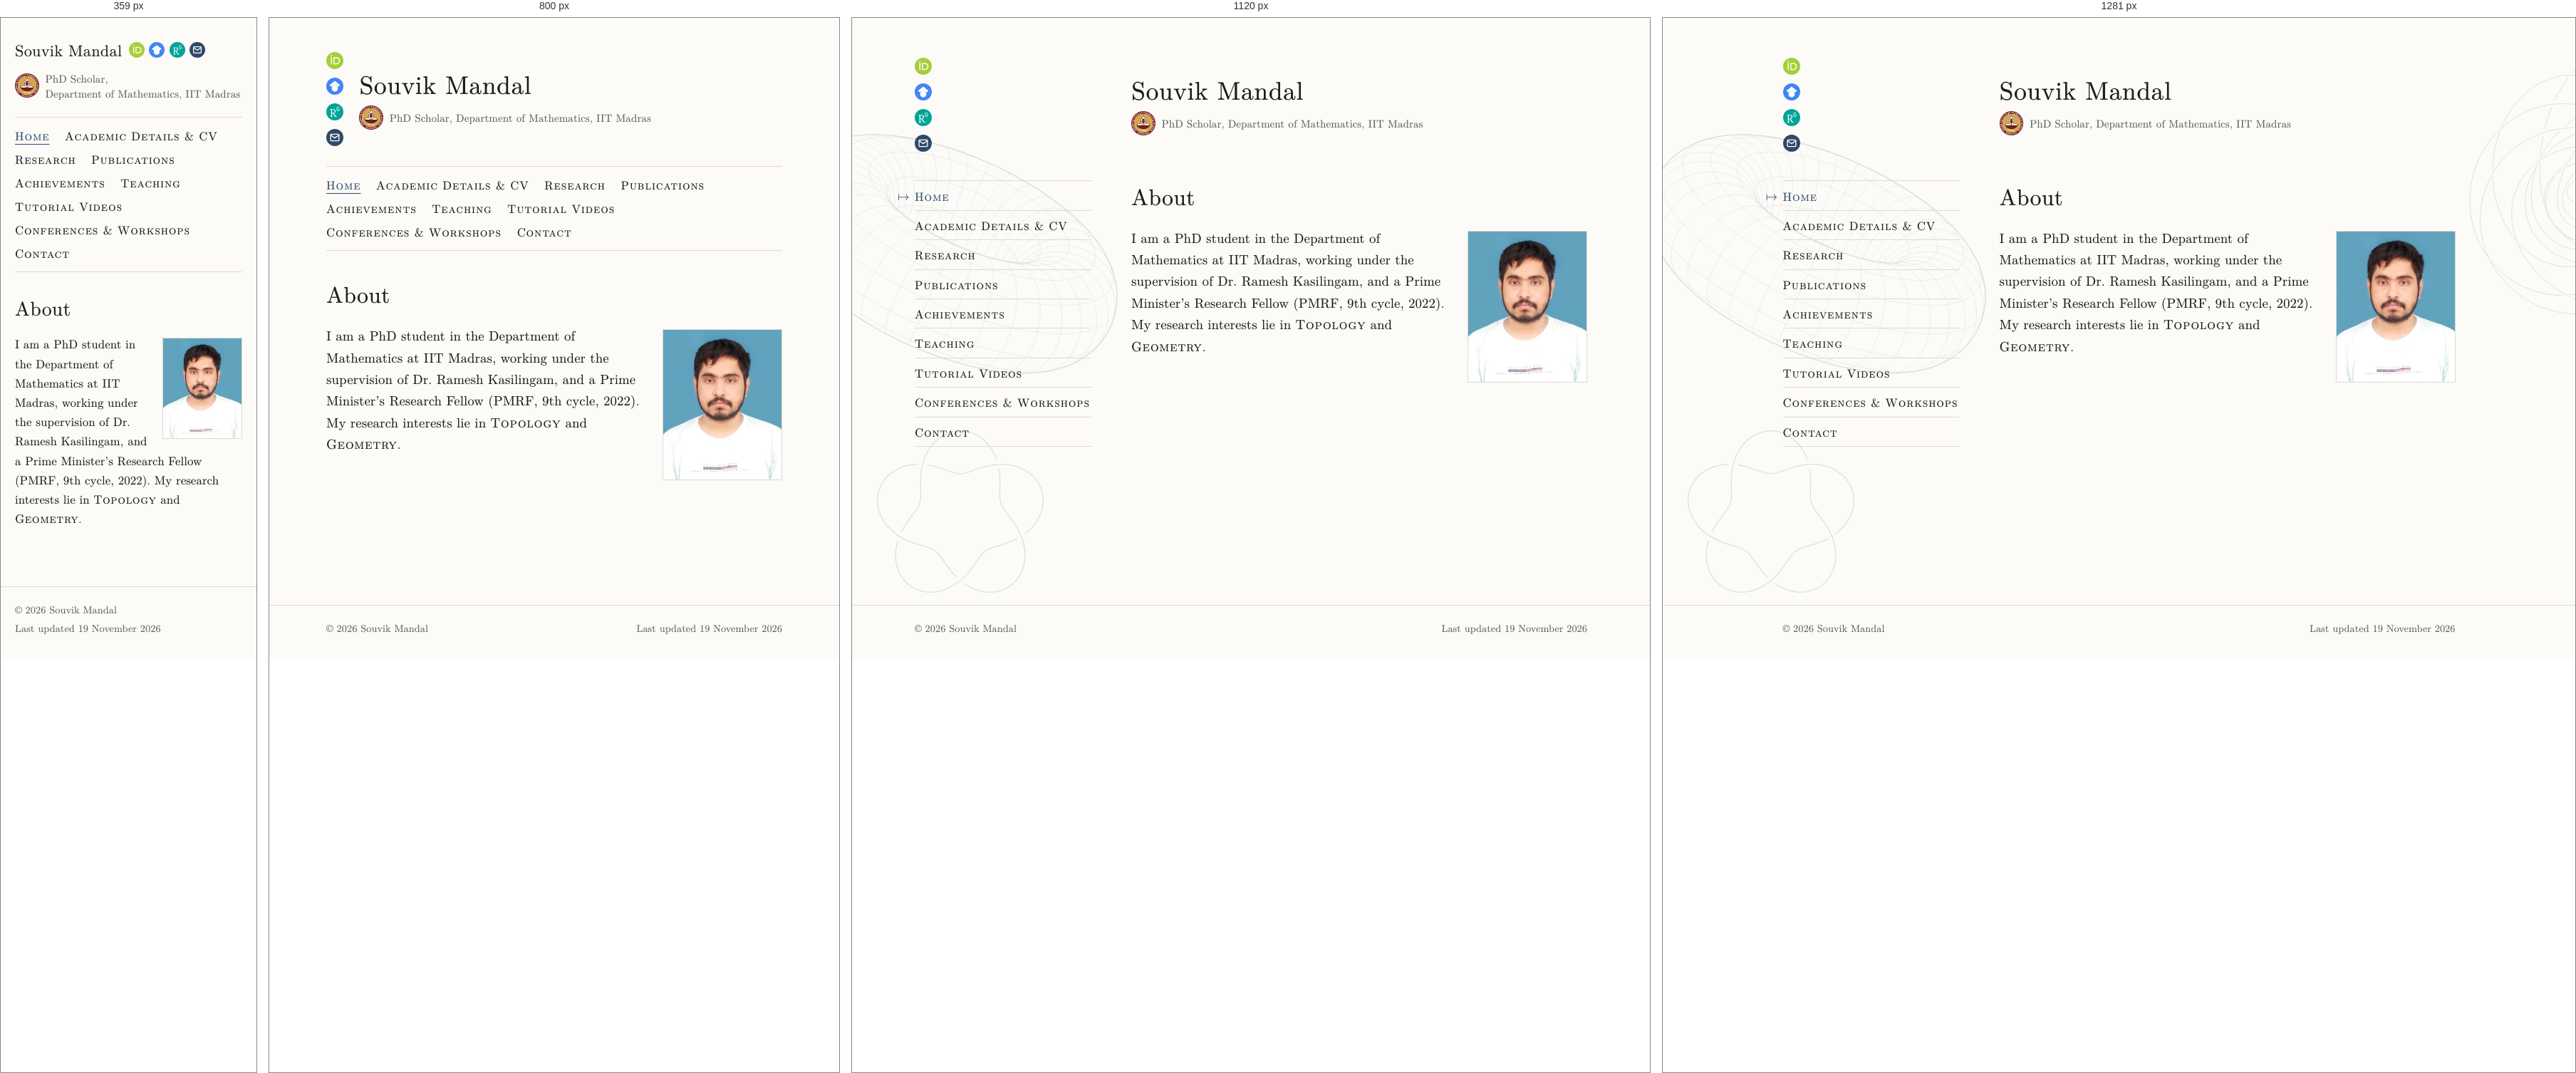
Rendered at 359 px, 800 px, 1120 px and 1281 px, left to right.

<!-- file: index.html -->
<!DOCTYPE html>
<html lang="en">
<head>
<meta charset="utf-8">
<meta name="viewport" content="width=device-width, initial-scale=1">
<title>Souvik Mandal – Mathematics (Topology and Geometry), IIT Madras</title>
<meta name="description" content="Souvik Mandal is a PhD Scholar in the Department of Mathematics at IIT Madras and a Prime Minister’s Research Fellow (PMRF), working in topology and geometry.">
<meta name="author" content="Souvik Mandal">
<meta name="robots" content="max-image-preview:large">
<link rel="canonical" href="https://ssouvikmandal.github.io/">
<meta property="og:type" content="profile">
<meta property="og:site_name" content="Souvik Mandal">
<meta property="og:title" content="Souvik Mandal – Mathematics (Topology and Geometry), IIT Madras">
<meta property="og:description" content="Souvik Mandal is a PhD Scholar in the Department of Mathematics at IIT Madras and a Prime Minister’s Research Fellow (PMRF), working in topology and geometry.">
<meta property="og:url" content="https://ssouvikmandal.github.io/">
<meta property="og:image" content="https://ssouvikmandal.github.io/images/og-image.png">
<meta property="og:image:width" content="1200">
<meta property="og:image:height" content="630">
<meta property="og:image:alt" content="Souvik Mandal">
<meta name="twitter:card" content="summary_large_image">
<link rel="icon" href="favicon.ico?v=3" sizes="16x16 32x32 48x48">
<link rel="icon" href="images/favicon-192.png?v=3" type="image/png" sizes="192x192">
<link rel="apple-touch-icon" href="images/apple-touch-icon.png?v=3">
<link rel="preload" href="assets/fonts/newcm-web-book.woff2" as="font" type="font/woff2" crossorigin>
<link rel="stylesheet" href="assets/site.css">
<script src="assets/email.js" defer></script>
<meta property="profile:first_name" content="Souvik">
<meta property="profile:last_name" content="Mandal">
<script type="application/ld+json">
{
  "@context": "https://schema.org",
  "@graph": [
    {
      "@type": "WebSite",
      "@id": "https://ssouvikmandal.github.io/#website",
      "url": "https://ssouvikmandal.github.io/",
      "name": "Souvik Mandal",
      "inLanguage": "en",
      "publisher": {
        "@id": "https://ssouvikmandal.github.io/#person"
      }
    },
    {
      "@type": "ProfilePage",
      "@id": "https://ssouvikmandal.github.io/",
      "url": "https://ssouvikmandal.github.io/",
      "name": "Souvik Mandal – Mathematics (Topology and Geometry), IIT Madras",
      "inLanguage": "en",
      "isPartOf": {
        "@id": "https://ssouvikmandal.github.io/#website"
      },
      "dateCreated": "2026-11-18T10:31:41+00:00",
      "dateModified": "2026-11-19T05:27:43+00:00",
      "mainEntity": {
        "@type": "Person",
        "@id": "https://ssouvikmandal.github.io/#person",
        "name": "Souvik Mandal",
        "givenName": "Souvik",
        "familyName": "Mandal",
        "url": "https://ssouvikmandal.github.io/",
        "image": {
          "@type": "ImageObject",
          "url": "https://ssouvikmandal.github.io/images/photo.jpg",
          "width": 421,
          "height": 534
        },
        "description": "Souvik Mandal is a PhD Scholar in the Department of Mathematics at IIT Madras and a Prime Minister’s Research Fellow (PMRF), working in topology and geometry.",
        "jobTitle": "PhD Scholar",
        "affiliation": {
          "@type": "CollegeOrUniversity",
          "name": "Indian Institute of Technology Madras",
          "alternateName": "IIT Madras",
          "url": "https://www.iitm.ac.in/",
          "department": {
            "@type": "Organization",
            "name": "Department of Mathematics, IIT Madras",
            "url": "https://math.iitm.ac.in/"
          }
        },
        "alumniOf": [
          {
            "@type": "CollegeOrUniversity",
            "name": "Indian Statistical Institute, Bengaluru",
            "url": "https://www.isibang.ac.in/"
          },
          {
            "@type": "CollegeOrUniversity",
            "name": "St. Xavier’s College, Kolkata",
            "url": "https://sxccal.edu/"
          }
        ],
        "award": [
          "Prime Minister’s Research Fellowship (PMRF), 9th cycle, 2022"
        ],
        "knowsAbout": [
          "Topology",
          "Geometry"
        ],
        "sameAs": [
          "https://orcid.org/0009-0004-0429-3063",
          "https://scholar.google.com/citations?user=NDJZbpcAAAAJ",
          "https://www.researchgate.net/profile/Souvik-Mandal-10",
          "https://www.youtube.com/@mathematicsfrombasic4962"
        ],
        "identifier": {
          "@type": "PropertyValue",
          "propertyID": "ORCID",
          "value": "0009-0004-0429-3063"
        }
      }
    }
  ]
}
</script>
<script data-goatcounter="https://ssouvikmandal.goatcounter.com/count" async src="assets/goatcounter/count.v5.js"></script>
</head>
<body>
<a class="skip" href="#content">Skip to main content</a>
<div class="page">
  <header class="site-header">
    <div class="header-icons"><a class="icon" href="https://orcid.org/0009-0004-0429-3063" rel="me" title="ORCID record: 0009-0004-0429-3063" aria-label="ORCID record of Souvik Mandal" data-goatcounter-click="link: orcid.org/0009-0004-0429-3063" data-goatcounter-title="ORCID record of Souvik Mandal"><img src="images/orcid-id.svg" alt="" width="24" height="24"></a><a class="icon" href="https://scholar.google.com/citations?user=NDJZbpcAAAAJ" rel="me" title="Google Scholar profile" aria-label="Google Scholar profile of Souvik Mandal" data-goatcounter-click="link: scholar.google.com/citations?user=NDJZbpcAAAAJ" data-goatcounter-title="Google Scholar profile of Souvik Mandal"><img src="images/scholar.svg" alt="" width="24" height="24"></a><a class="icon" href="https://www.researchgate.net/profile/Souvik-Mandal-10" rel="me" title="ResearchGate profile" aria-label="ResearchGate profile of Souvik Mandal" data-goatcounter-click="link: researchgate.net/profile/Souvik-Mandal-10" data-goatcounter-title="ResearchGate profile of Souvik Mandal"><img src="images/researchgate.svg" alt="" width="24" height="24"></a><a class="icon" href="contact.html#email" data-mail="npd/mjbnhA{zy/ljwvptt" aria-label="Email Souvik Mandal" title="Email Souvik Mandal" data-goatcounter-click="email" data-goatcounter-title="Email"><img src="images/email.svg" alt="" width="24" height="24"></a></div>
    <div class="brand-text">
      <h1 class="name">Souvik Mandal</h1>
      <p class="affiliation"><img class="inst-logo" src="images/logo-iit-madras.png" width="128" height="128" alt=""><span class="aff-text"><span>PhD Scholar,</span> <span>Department of Mathematics, IIT Madras</span></span></p>
    </div>
  </header>
  <nav class="site-nav" aria-label="Main menu">
    <ul>
      <li><a href="index.html" aria-current="page">Home</a></li>
      <li><a href="cv.html">Academic Details &amp; CV</a></li>
      <li><a href="research.html">Research</a></li>
      <li><a href="publications.html">Publications</a></li>
      <li><a href="achievements.html">Achievements</a></li>
      <li><a href="teaching.html">Teaching</a></li>
      <li><a href="videos.html">Tutorial Videos</a></li>
      <li><a href="conferences.html">Conferences &amp; Workshops</a></li>
      <li><a href="contact.html">Contact</a></li>
    </ul>
  </nav>
  <main id="content">
<h2 class="page-title">About</h2>
<img class="photo" src="images/photo.jpg" width="421" height="534" alt="Photo of Souvik Mandal">
<p>I am a PhD student in the Department of Mathematics at IIT Madras, working under the supervision of Dr. Ramesh Kasilingam, and a Prime Minister’s Research Fellow (PMRF, 9th cycle, 2022). My research interests lie in <span class="field">Topology</span> and <span class="field">Geometry</span>.</p>
  </main>
</div>
<footer class="site-footer">
  <div class="footer-inner">
    <p class="copyright">© 2026 Souvik Mandal</p>
    <p class="updated">Last updated <time datetime="2026-11-19">19 November 2026</time></p>
  </div>
</footer>
</body>
</html>


/* @media block from site.css */
@media (min-width: 40em) {
  body { font-size: 1.1875rem; }
}

/* @media block from site.css */
@media (min-width: 40em) {
  .page, .footer-inner { max-width: calc(var(--measure) + 4rem); padding: 0 2rem; }
}

/* @media block from site.css */
@media (min-width: 60em) {
  :root { --side: 15.5rem; --gap: 3.5rem; }
  .page, .footer-inner {
    max-width: calc(var(--side) + var(--gap) + var(--measure) + 4rem);
  }
  .page {
    display: grid;
    grid-template-columns: var(--side) minmax(0, var(--measure));
    grid-template-areas: "header header" "nav main";
    column-gap: var(--gap);
  }
  .site-header { grid-area: header; }
  .site-nav { grid-area: nav; }
  main { grid-area: main; }
}

/* @media block from site.css */
@media (min-width: 60em) {
  body { position: relative; }
  body::before, body::after {
    content: "";
    position: absolute;
    z-index: -1;
    top: 0;
    bottom: 0;
    opacity: var(--drawing-opacity);
    background-repeat: no-repeat;
    pointer-events: none;
  }
  body::before {                       /* left margin and menu column */
    left: 0;
    width: calc(50% - 11.5rem);        /* the text column starts at 50% - 10.5rem */
    background-image: url("../images/bg-torus.svg"), url("../images/bg-knot.svg");
    background-size: 30rem auto, 15rem auto;
    background-position: right 0 top 10rem, left 2rem top 36rem;
  }
}

/* @media block from site.css */
@media (min-width: 80em) {
  body::after {                        /* right margin */
    left: calc(50% + 30.5rem);         /* the text column ends at 50% + 29.5rem */
    right: 0;
    background-image: url("../images/bg-hopf.svg");
    background-size: 26rem auto;
    background-position: left 0 top 2.5rem;
  }
}

/* @media block from site.css */
@media (min-width: 40em) {
  .site-header { gap: 1.4rem; padding: 3rem 0 1.75rem; }
}

/* @media block from site.css */
@media (min-width: 60em) {
  .site-header {
    display: grid;
    grid-template-columns: var(--side) minmax(0, 1fr);
    column-gap: var(--gap);
    padding: 3.5rem 0 2.5rem;
  }
}

/* @media block from site.css */
@media (min-width: 40em) {
  .name { font-size: 2.25rem; }
}

/* @media block from site.css */
@media (max-width: 39.99em) {
  /* Phones: the name with the icons beside it (below it if there is no room), then the
     logo and affiliation. */
  .site-header {
    flex-wrap: wrap;
    column-gap: .85rem;
    row-gap: .75rem;
  }
  .brand-text { display: contents; }
  .name { order: 1; }
  .header-icons { order: 2; flex-direction: row; gap: .55rem; }
  .header-icons img { width: 1.75rem; height: 1.75rem; }
  .affiliation { order: 3; flex-basis: 100%; margin-top: .25rem; }
}

/* @media block from site.css */
@media (max-width: 24.37em) {
  /* Phones under 390 pixels: smaller icons, so that all four fit beside the name. */
  .site-header { column-gap: .75rem; }
  .header-icons { gap: .45rem; }
  .header-icons img { width: 1.375rem; height: 1.375rem; }
}

/* @media block from site.css */
@media (max-width: 22.49em) {
  /* Small phones (under 360 pixels): the name a little smaller as well. */
  .name { font-size: 1.4rem; }
  .site-header { column-gap: .6rem; }
  .header-icons { gap: .4rem; }
}

/* @media block from site.css */
@media (min-width: 60em) {
  .site-nav ul {
    flex-direction: column;
    padding: 0;
    border: 0;
    position: sticky;
    top: 2rem;
  }
  .site-nav li { border-top: 1px solid var(--rule); }
  .site-nav li:last-child { border-bottom: 1px solid var(--rule); }
  .site-nav a { display: block; position: relative; padding: .5rem 0 .45rem; }
  .site-nav a[aria-current="page"] { text-decoration: none; }
  /* The mark beside the current page: the maps-to arrow ↦ (LaTeX \mapsto) of New Computer
     Modern Math (in the "NewCM Web Math" font), written as text, so that it takes the
     colour of the link text everywhere, also in the dark modes of browsers and extensions,
     which recolour text and backgrounds differently. It stands on the text's baseline like
     a character typed before the word, raised .036 em so that its stroke meets the middle
     of the small capitals; the negative margin puts it in the margin without moving the
     text (the glyph is .977 em wide, its ink .056 em in from either side). */
  .site-nav a[aria-current="page"]::before {
    content: "\21A6";
    content: "\21A6" / "";          /* not read aloud: aria-current already says it */
    display: inline-block;
    width: .977em;                   /* the glyph's own width, so that the margins cancel exactly */
    margin: 0 .444em 0 -1.421em;
    vertical-align: .036em;
    letter-spacing: 0;
    font-variant-caps: normal;
  }
}

/* @media block from site.css */
@media (min-width: 40em) {
  main { padding: 2.5rem 0 4.5rem; }
}

/* @media block from site.css */
@media (min-width: 60em) {
  main { padding-top: .1rem; }
}

/* @media block from site.css */
@media (min-width: 40em) {
  h1, .page-title { font-size: 2rem; margin-bottom: 1.5rem; }
}

/* @media block from site.css */
@media (min-width: 40em) {
  .photo { width: 10.5rem; margin: .35rem 0 1.25rem 2rem; }
}

/* @media block from site.css */
@media (max-width: 39.99em) {
  /* Phones: each label above its value, so that addresses are not broken. */
  dl.contact { grid-template-columns: 1fr; row-gap: 0; }
  dl.contact dd { margin-bottom: .75rem; }
}

/* @media block from site.css */
@media (max-width: 39.99em) {             /* phones: one part per line, without the dots */
  .vc-sub span { display: block; }
  .vc-sub .sep { display: none; }
}

/* @media block from site.css */
@media (max-width: 39.99em) {
  .dated > li { grid-template-columns: 1fr; gap: 0; }
}

/* @media block from site.css */
@media (max-width: 39.99em) {
  table.teaching, table.teaching thead, table.teaching tbody, table.teaching tfoot,
  table.teaching tr, table.teaching th, table.teaching td { display: block; width: auto; }
  table.teaching thead {                          /* hidden, but read by screen readers */
    position: absolute; width: 1px; height: 1px; overflow: hidden; clip: rect(0 0 0 0);
  }
  table.teaching th, table.teaching td { padding: 0; border: 0 !important; white-space: normal; }
  table.teaching tbody { padding: .9rem 0 .4rem; }
  table.teaching tbody + tbody {                   /* between years: darker than the lines */
    border-top: 1px solid #bfbab0 !important;      /* between positions */
    padding-top: 1.1rem;
  }
  table.teaching .year { font-size: 1.15em; margin-bottom: .2rem; }
  table.teaching .session { font-style: italic; color: var(--muted); margin: .45rem 0 .3rem; }
  table.teaching td { margin-bottom: .5rem; }
  table.teaching tfoot td { border-top: 1.5px solid var(--text) !important; padding-top: .6rem; }
}

/* @media block from site.css */
@media (min-width: 40em) {
  /* Tablets: the two parts at the two ends of one line. */
  .footer-inner { display: flex; justify-content: space-between; gap: 1rem; flex-wrap: wrap; }
  .footer-inner .updated { margin-top: 0; }
}

/* @media block from site.css */
@media (min-width: 60em) {
  /* Computers: the copyright under the menu column, the date at the right edge of the
     text column. */
  .footer-inner {
    display: grid;
    grid-template-columns: var(--side) minmax(0, var(--measure));
    column-gap: var(--gap);
  }
  .footer-inner .updated { justify-self: end; }
}